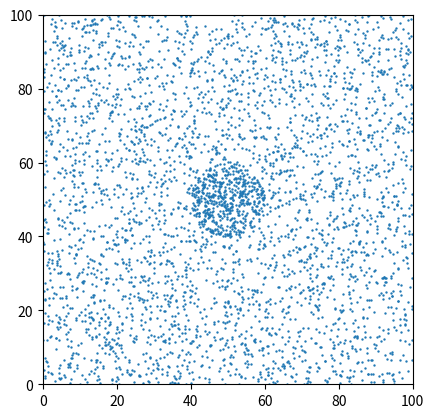

Reproduce this figure in Python.
import matplotlib.pyplot as plt
import scipy.integrate as integrate
import numpy as np
def main():
	def pdf(x,y):
		heavisideArg = (10**2 - (x - 50)**2 - (y - 50)**2)
		return 1./5 *(1. + 4 * np.heaviside(heavisideArg, 1))
#		ans = np.sin(x/ 100 * 2 * np.pi)**2
		return ans
	x, y  = draw(pdf, xBounds=[0, 100], yBounds=[0,100], numDraws = 4000)
	fig, ax = plt.subplots()
	fig = plt.scatter(x,y, s= .5)
	ax.set_aspect('equal')
	plt.ylim((0,100))
	plt.xlim((0,100))
	plt.show()

def draw(pdf, xBounds = [0,1], yBounds = [0,1], numDraws = 100):
	# note that pdf should be normalized such that it only varies between 0 and 1
#	procedure:
	#1. generate x,y,z vals
	#2. if z < p(x,y) add (x,y) to list of coordinates
	
	xSample = []
	ySample = []
	while len(xSample) < numDraws:
		testX = (xBounds[1] - xBounds[0]) * np.random.random() + xBounds[0]
		testY = (yBounds[1] - yBounds[0]) * np.random.random() + yBounds[0]
		testZ = np.random.random()
		if testZ < pdf(testX, testY):
			xSample.append(testX)
			ySample.append(testY)
	return xSample, ySample
if __name__ == "__main__":
	main()	
	
